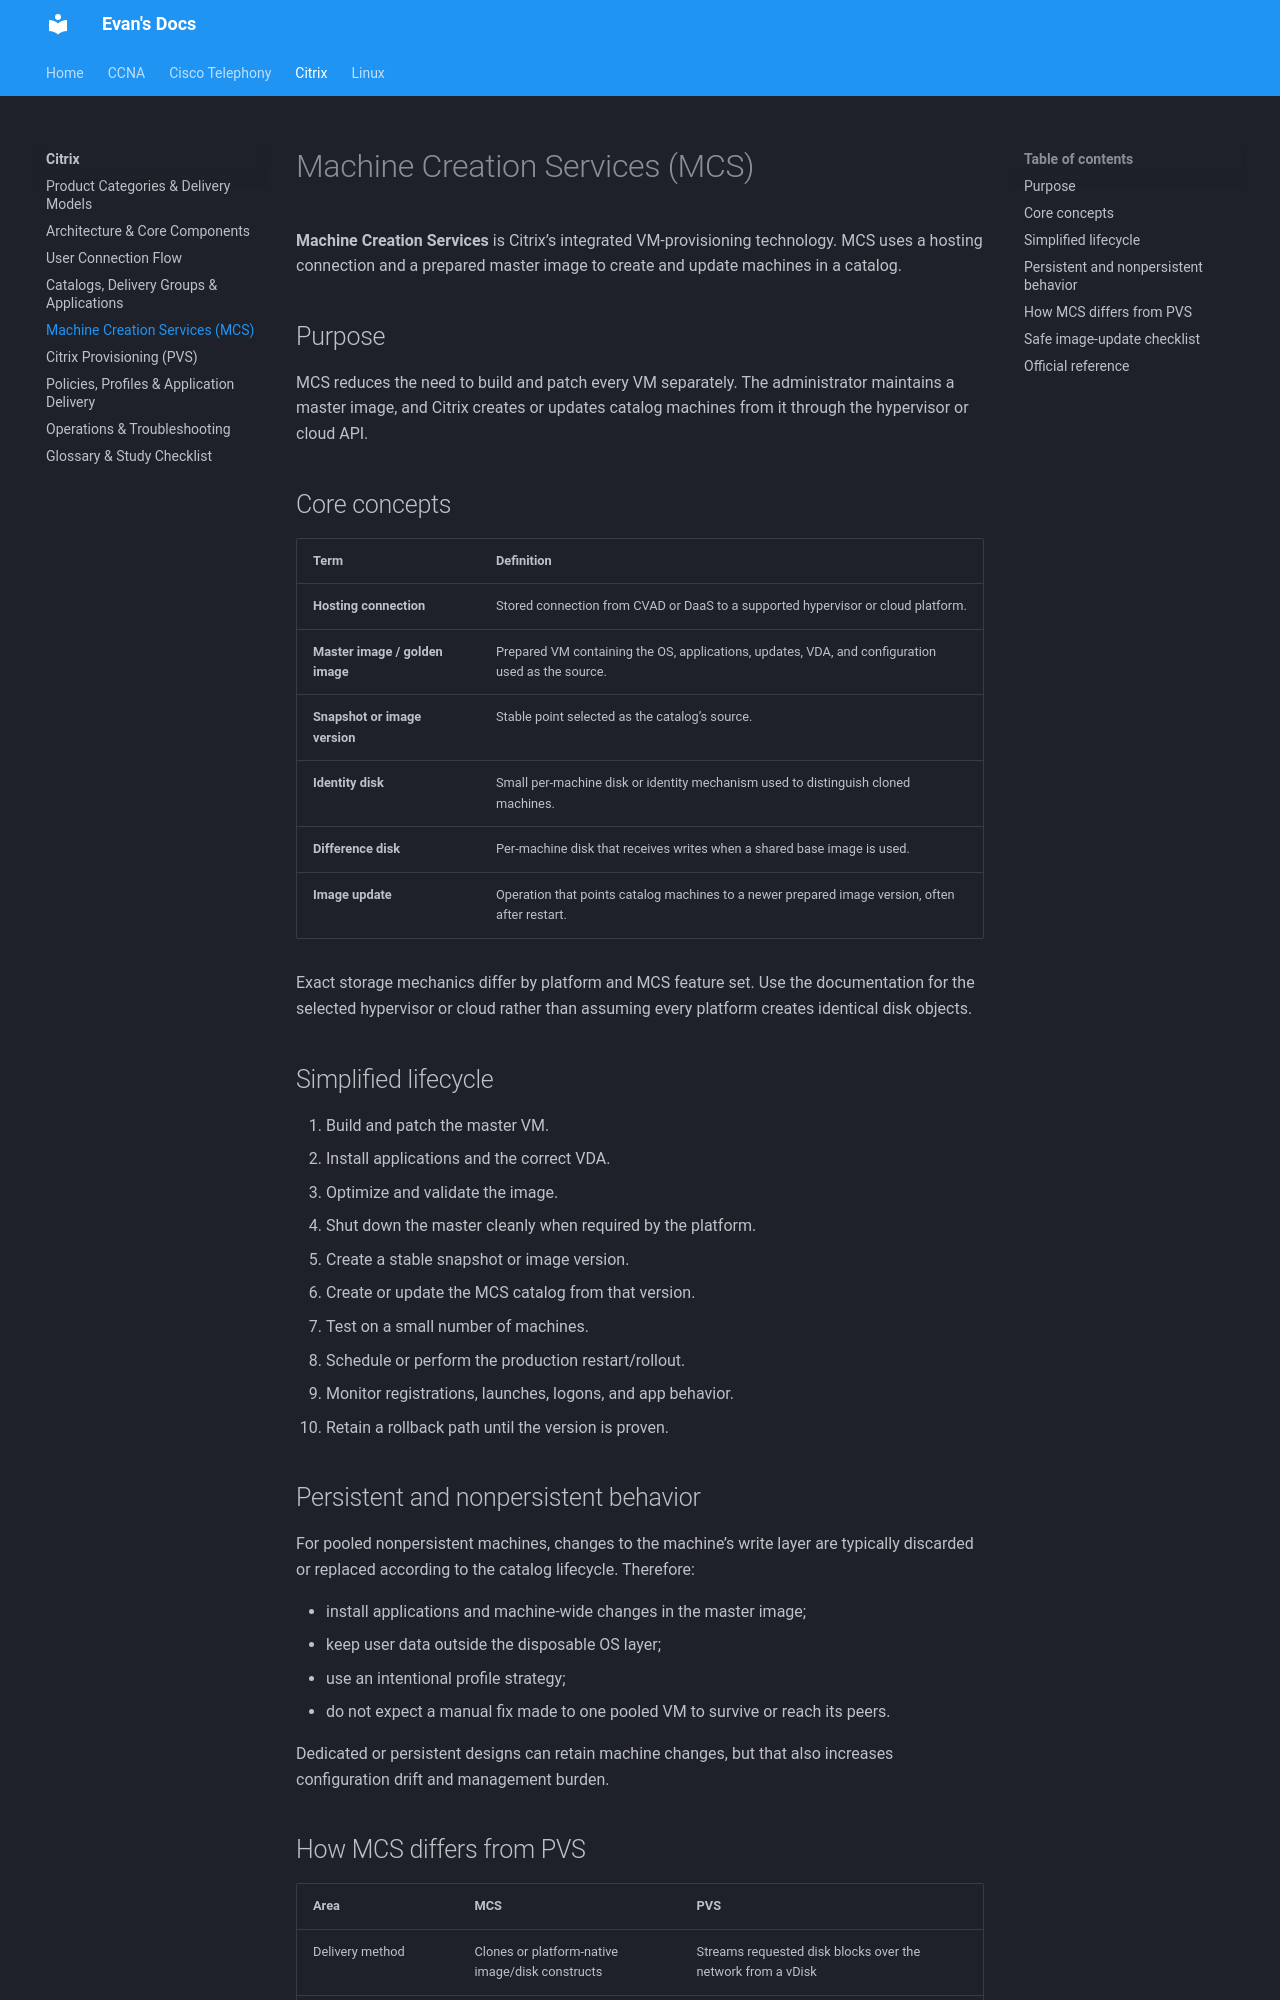

repository: evanhumphry/docs · page: citrix/mcs/index.html · generator: mkdocs

# Machine Creation Services (MCS)

**Machine Creation Services** is Citrix’s integrated VM-provisioning technology. MCS uses a hosting connection and a prepared master image to create and update machines in a catalog.

## Purpose

MCS reduces the need to build and patch every VM separately. The administrator maintains a master image, and Citrix creates or updates catalog machines from it through the hypervisor or cloud API.

## Core concepts

| Term | Definition |
|---|---|
| **Hosting connection** | Stored connection from CVAD or DaaS to a supported hypervisor or cloud platform. |
| **Master image / golden image** | Prepared VM containing the OS, applications, updates, VDA, and configuration used as the source. |
| **Snapshot or image version** | Stable point selected as the catalog’s source. |
| **Identity disk** | Small per-machine disk or identity mechanism used to distinguish cloned machines. |
| **Difference disk** | Per-machine disk that receives writes when a shared base image is used. |
| **Image update** | Operation that points catalog machines to a newer prepared image version, often after restart. |

Exact storage mechanics differ by platform and MCS feature set. Use the documentation for the selected hypervisor or cloud rather than assuming every platform creates identical disk objects.

## Simplified lifecycle

1. Build and patch the master VM.
2. Install applications and the correct VDA.
3. Optimize and validate the image.
4. Shut down the master cleanly when required by the platform.
5. Create a stable snapshot or image version.
6. Create or update the MCS catalog from that version.
7. Test on a small number of machines.
8. Schedule or perform the production restart/rollout.
9. Monitor registrations, launches, logons, and app behavior.
10. Retain a rollback path until the version is proven.

## Persistent and nonpersistent behavior

For pooled nonpersistent machines, changes to the machine’s write layer are typically discarded or replaced according to the catalog lifecycle. Therefore:

- install applications and machine-wide changes in the master image;
- keep user data outside the disposable OS layer;
- use an intentional profile strategy;
- do not expect a manual fix made to one pooled VM to survive or reach its peers.

Dedicated or persistent designs can retain machine changes, but that also increases configuration drift and management burden.
